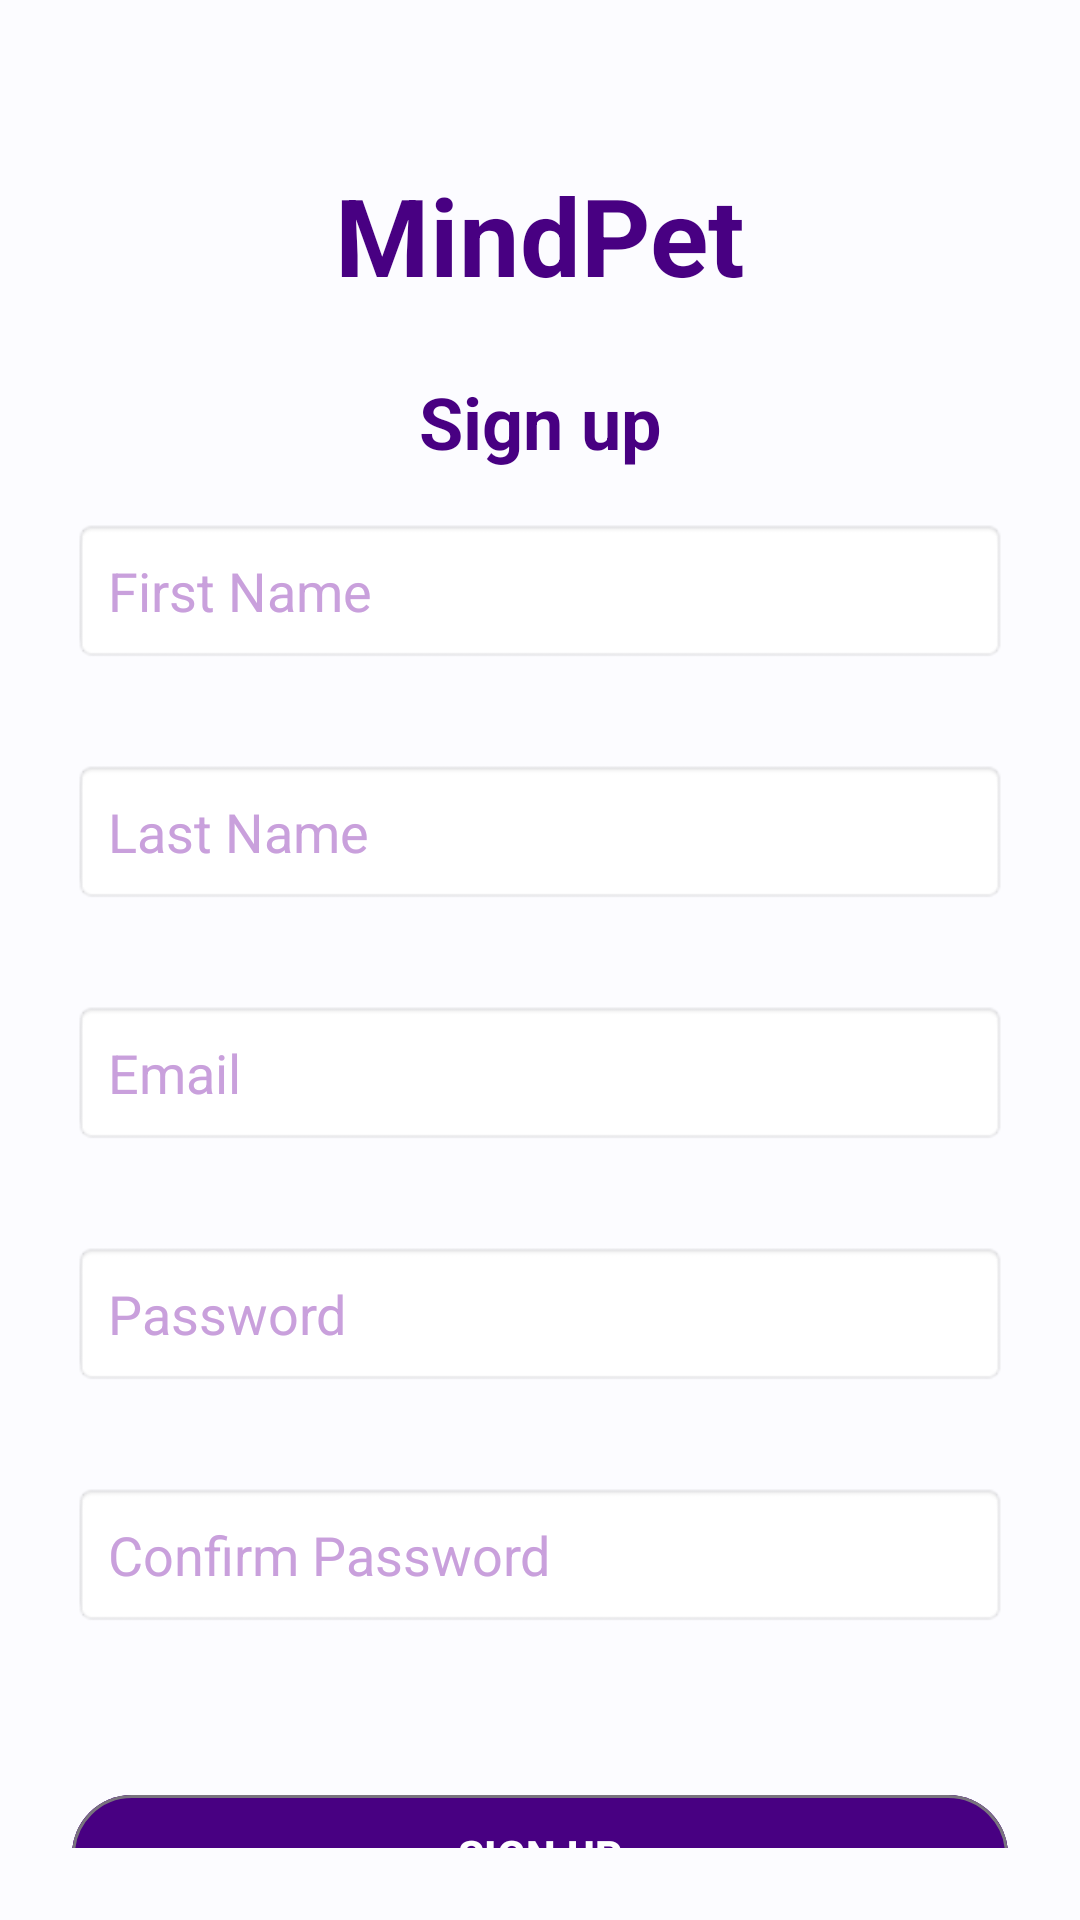

Write the Android layout XML for this screen, with the resource values it uses.
<!-- AndroidManifest.xml: application theme Theme.MindPet -->
<!-- res/layout/activity_signup.xml -->
<androidx.constraintlayout.widget.ConstraintLayout
    xmlns:android="http://schemas.android.com/apk/res/android"
    xmlns:app="http://schemas.android.com/apk/res-auto"
    android:layout_width="match_parent"
    android:layout_height="match_parent"
    android:background="@color/material_dynamic_neutral99"
    android:padding="24dp">

    <TextView
        android:id="@+id/appNameTextView"
        android:layout_width="0dp"
        android:layout_height="wrap_content"
        android:layout_marginTop="20dp"
        android:gravity="center"
        android:padding="10dp"
        android:text="MindPet"
        android:textColor="@color/indigo"
        android:textSize="36sp"
        android:textStyle="bold"
        app:layout_constraintEnd_toEndOf="parent"
        app:layout_constraintHorizontal_bias="0.0"
        app:layout_constraintStart_toStartOf="parent"
        app:layout_constraintTop_toTopOf="parent" />

    <TextView
        android:id="@+id/loginSubtitleTextView"
        android:layout_width="0dp"
        android:layout_height="wrap_content"
        android:layout_marginTop="12dp"
        android:gravity="center"
        android:text="Sign up"
        android:textColor="@color/indigo"
        android:textSize="24sp"
        android:textStyle="bold"
        app:layout_constraintEnd_toEndOf="parent"
        app:layout_constraintHorizontal_bias="0.0"
        app:layout_constraintStart_toStartOf="parent"
        app:layout_constraintTop_toBottomOf="@id/appNameTextView" />

    <EditText
        android:id="@+id/firstNameEditText"
        android:layout_width="0dp"
        android:layout_height="wrap_content"
        android:layout_marginTop="16dp"
        android:background="@android:drawable/editbox_background"
        android:hint="First Name"
        android:inputType="textPersonName"
        android:textColor="@color/indigo"
        android:textColorHint="@color/wisteria"
        android:padding="12dp"
        app:layout_constraintEnd_toEndOf="parent"
        app:layout_constraintHorizontal_bias="0.0"
        app:layout_constraintStart_toStartOf="parent"
        app:layout_constraintTop_toBottomOf="@id/loginSubtitleTextView" />

    <EditText
        android:id="@+id/lastNameEditText"
        android:layout_width="0dp"
        android:layout_height="wrap_content"
        android:layout_marginTop="32dp"
        android:background="@android:drawable/editbox_background"
        android:hint="Last Name"
        android:inputType="textPersonName"
        android:textColorHint="@color/wisteria"
        android:textColor="@color/indigo"
        android:padding="12dp"
        app:layout_constraintEnd_toEndOf="parent"
        app:layout_constraintHorizontal_bias="0.0"
        app:layout_constraintStart_toStartOf="parent"
        app:layout_constraintTop_toBottomOf="@id/firstNameEditText" />

    <EditText
        android:id="@+id/emailEditText"
        android:layout_width="0dp"
        android:layout_height="wrap_content"
        android:layout_marginTop="32dp"
        android:background="@android:drawable/editbox_background"
        android:hint="Email"
        android:inputType="textEmailAddress"
        android:textColorHint="@color/wisteria"
        android:textColor="@color/indigo"
        android:padding="12dp"
        app:layout_constraintEnd_toEndOf="parent"
        app:layout_constraintHorizontal_bias="0.0"
        app:layout_constraintStart_toStartOf="parent"
        app:layout_constraintTop_toBottomOf="@id/lastNameEditText" />

    <EditText
        android:id="@+id/passwordEditText"
        android:layout_width="0dp"
        android:layout_height="wrap_content"
        android:layout_marginTop="32dp"
        android:background="@android:drawable/editbox_background"
        android:hint="Password"
        android:inputType="textPassword"
        android:textColorHint="@color/wisteria"
        android:textColor="@color/indigo"
        android:padding="12dp"
        app:layout_constraintEnd_toEndOf="parent"
        app:layout_constraintHorizontal_bias="0.0"
        app:layout_constraintStart_toStartOf="parent"
        app:layout_constraintTop_toBottomOf="@id/emailEditText" />

    <EditText
        android:id="@+id/confirmPasswordEditText"
        android:layout_width="0dp"
        android:layout_height="wrap_content"
        android:layout_marginTop="32dp"
        android:background="@android:drawable/editbox_background"
        android:hint="Confirm Password"
        android:inputType="textPassword"
        android:textColorHint="@color/wisteria"
        android:textColor="@color/indigo"
        android:padding="12dp"
        app:layout_constraintEnd_toEndOf="parent"
        app:layout_constraintHorizontal_bias="0.0"
        app:layout_constraintStart_toStartOf="parent"
        app:layout_constraintTop_toBottomOf="@id/passwordEditText" />

    <com.google.android.material.button.MaterialButton
        style="@style/Widget.Material3.Button.OutlinedButton"
        android:id="@+id/loginButton"
        android:layout_width="match_parent"
        android:layout_height="wrap_content"
        android:layout_marginTop="52dp"
        android:backgroundTint="@color/indigo"
        android:text="Sign Up"
        android:textAllCaps="true"
        android:textStyle="bold"
        android:textColor="@color/white"
        app:layout_constraintEnd_toEndOf="parent"
        app:layout_constraintStart_toStartOf="parent"
        app:layout_constraintTop_toBottomOf="@id/confirmPasswordEditText" />

    <TextView
        android:id="@+id/signupTextView"
        android:layout_width="wrap_content"
        android:layout_height="wrap_content"
        android:text="Already have an account? Log in."
        android:textSize="16sp"
        android:textColor="@color/wisteria"
        app:layout_constraintTop_toBottomOf="@id/loginButton"
        app:layout_constraintStart_toStartOf="parent"
        app:layout_constraintEnd_toEndOf="parent"
        android:layout_marginTop="10dp"/>

</androidx.constraintlayout.widget.ConstraintLayout>
<!-- resources referenced by this layout -->
<resources>
  <color name="indigo">#480082</color>
  <color name="white">#FFFFFFFF</color>
  <color name="wisteria">#C9A0DC</color>
  <style name="Theme.MindPet" parent="Base.Theme.MindPet" />
  <style name="Base.Theme.MindPet" parent="Theme.Material3.DayNight.NoActionBar">
          
          
      </style>
</resources>
